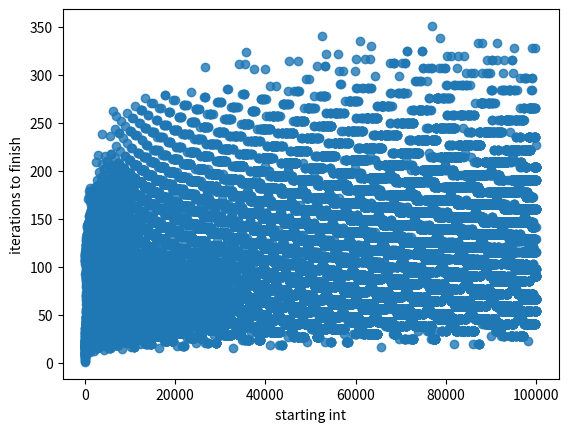

The script that saved this image:
import matplotlib.pyplot as plt
import seaborn as sns

seq = range(1,100_000)

x = []
y = []

def main():
	for i in seq:
		c = 0
		x.append(i)
		while True:
			c += 1
			if i == 1:
				y.append(c)
				break
			elif i % 2 == 0:
				i= i/2
			else:
				i = i*3+1

	sns.regplot(x=x,y=y,fit_reg=True,scatter=True)
	plt.xlabel('starting int')
	plt.ylabel('iterations to finish')
	plt.savefig('pattern.jpg')
	plt.show()

if __name__ == '__main__':
	main()